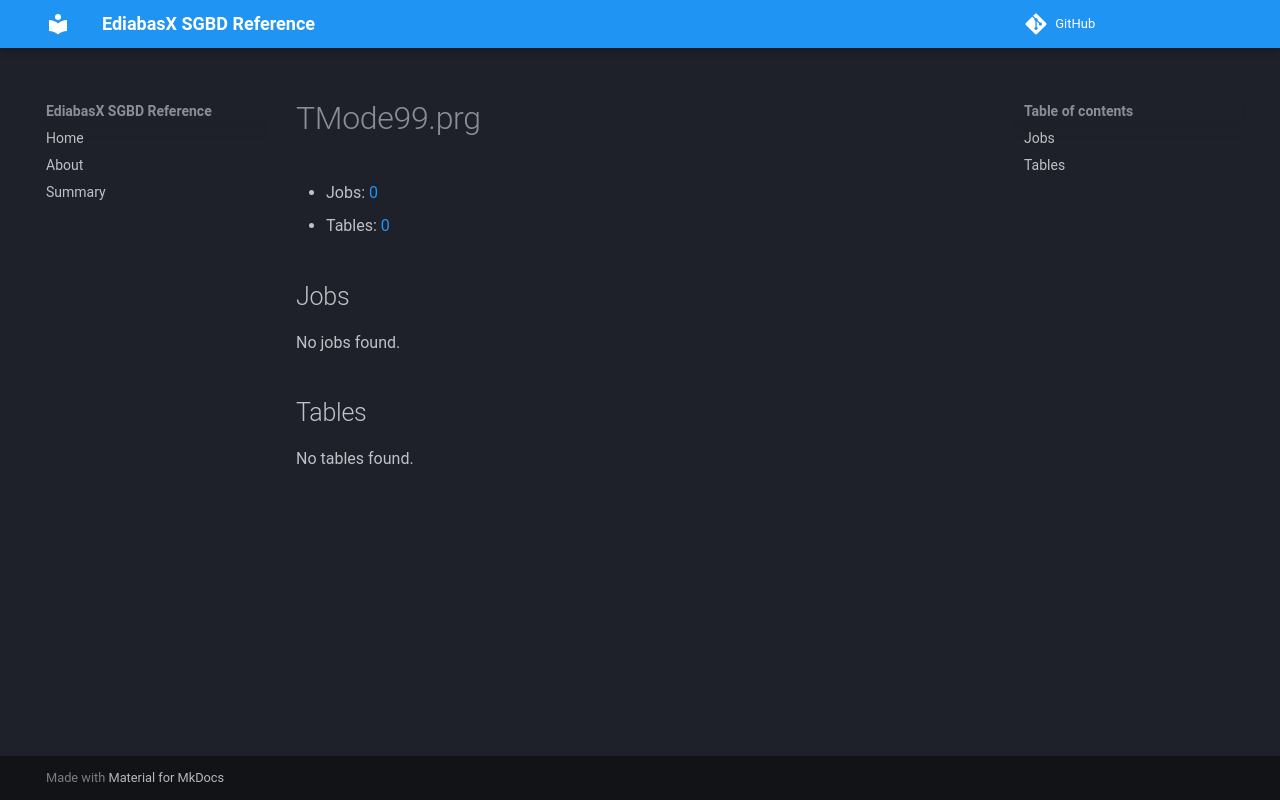

repository: emdzej/ediabasx-docs-sgbd · page: sgbd/TMode99/index.html · generator: mkdocs

# TMode99.prg

- Jobs: [0](#jobs)
- Tables: [0](#tables)

## Jobs

No jobs found.

## Tables

No tables found.
